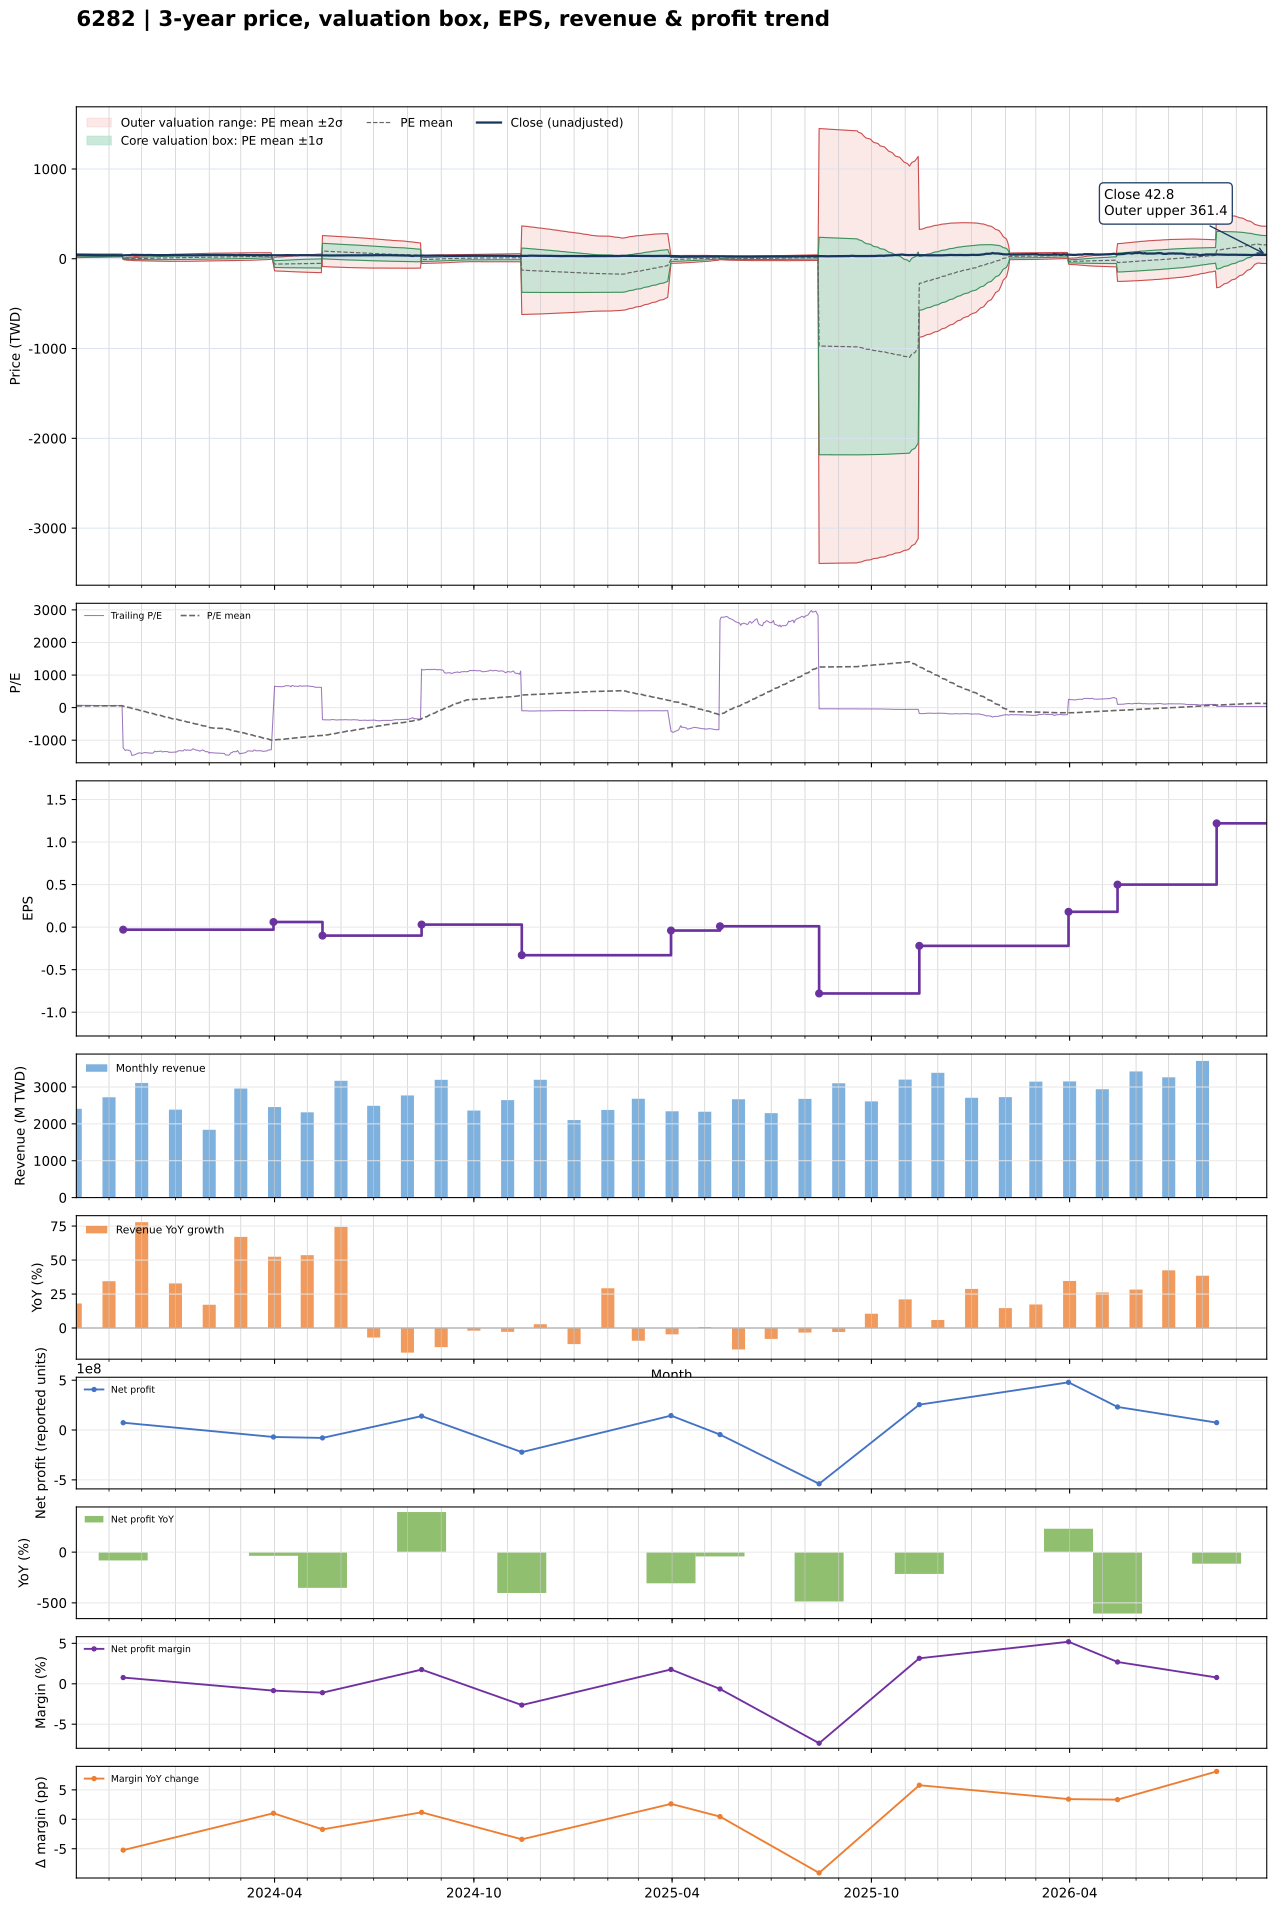

The file beside this chart, header and first rows:
date, close, available_date, period_end, ttm_eps, pe, pe_mean, pe_std, price_m2, price_m1, price_mean, price_p1, price_p2, forward_eps, forward_pe, forward_pe_mean, forward_pe_std, forward_price_m2, forward_price_m1, forward_price_mean, forward_price_p1, forward_price_p2
2023-10-02, 45.45, 2023-08-14, 2023-06-30, 0.63, 72.14, 51.05, 15.55, 12.57, 22.37, 32.16, 41.96, 51.75, , , , , , , , , 
2023-10-03, 44.2, 2023-08-14, 2023-06-30, 0.63, 70.16, 51.37, 15.54, 12.78, 22.57, 32.36, 42.15, 51.95, , , , , , , , , 
2023-10-04, 43.85, 2023-08-14, 2023-06-30, 0.63, 69.6, 51.68, 15.53, 12.99, 22.78, 32.56, 42.34, 52.13, , , , , , , , , 
2023-10-05, 44.3, 2023-08-14, 2023-06-30, 0.63, 70.32, 52.01, 15.51, 13.22, 22.99, 32.76, 42.53, 52.3, , , , , , , , , 
2023-10-06, 43.7, 2023-08-14, 2023-06-30, 0.63, 69.37, 52.33, 15.47, 13.48, 23.22, 32.97, 42.71, 52.45, , , , , , , , , 
2023-10-11, 42.35, 2023-08-14, 2023-06-30, 0.63, 67.22, 52.61, 15.42, 13.71, 23.43, 33.15, 42.86, 52.58, , , , , , , , , 
2023-10-12, 43.45, 2023-08-14, 2023-06-30, 0.63, 68.97, 52.92, 15.38, 13.96, 23.65, 33.34, 43.03, 52.72, , , , , , , , , 
2023-10-13, 42.8, 2023-08-14, 2023-06-30, 0.63, 67.94, 53.19, 15.35, 14.16, 23.84, 33.51, 43.18, 52.86, , , , , , , , , 
2023-10-16, 41.45, 2023-08-14, 2023-06-30, 0.63, 65.79, 53.44, 15.31, 14.37, 24.02, 33.67, 43.31, 52.96, , , , , , , , , 
2023-10-17, 40.7, 2023-08-14, 2023-06-30, 0.63, 64.6, 53.68, 15.26, 14.59, 24.21, 33.82, 43.43, 53.04, , , , , , , , , 
2023-10-18, 39.95, 2023-08-14, 2023-06-30, 0.63, 63.41, 53.9, 15.21, 14.8, 24.38, 33.96, 43.54, 53.12, , , , , , , , , 
2023-10-19, 39.7, 2023-08-14, 2023-06-30, 0.63, 63.02, 54.14, 15.13, 15.05, 24.58, 34.11, 43.64, 53.17, , , , , , , , , 
2023-10-20, 39.4, 2023-08-14, 2023-06-30, 0.63, 62.54, 54.37, 15.04, 15.3, 24.78, 34.25, 43.73, 53.2, , , , , , , , , 
2023-10-23, 39.5, 2023-08-14, 2023-06-30, 0.63, 62.7, 54.59, 14.96, 15.55, 24.97, 34.39, 43.82, 53.24, , , , , , , , , 
2023-10-24, 40, 2023-08-14, 2023-06-30, 0.63, 63.49, 54.84, 14.86, 15.82, 25.18, 34.55, 43.91, 53.27, , , , , , , , , 
2023-10-25, 39.7, 2023-08-14, 2023-06-30, 0.63, 63.02, 55.07, 14.77, 16.09, 25.39, 34.69, 44, 53.3, , , , , , , , , 
2023-10-26, 38.95, 2023-08-14, 2023-06-30, 0.63, 61.83, 55.3, 14.66, 16.37, 25.61, 34.84, 44.07, 53.31, , , , , , , , , 
2023-10-27, 38.55, 2023-08-14, 2023-06-30, 0.63, 61.19, 55.52, 14.54, 16.66, 25.82, 34.98, 44.14, 53.3, , , , , , , , , 
2023-10-30, 39.2, 2023-08-14, 2023-06-30, 0.63, 62.22, 55.76, 14.41, 16.97, 26.05, 35.13, 44.21, 53.29, , , , , , , , , 
2023-10-31, 38, 2023-08-14, 2023-06-30, 0.63, 60.32, 55.97, 14.29, 17.26, 26.26, 35.26, 44.26, 53.26, , , , , , , , , 
2023-11-01, 38, 2023-08-14, 2023-06-30, 0.63, 60.32, 56.2, 14.14, 17.59, 26.5, 35.41, 44.31, 53.22, , , , , , , , , 
2023-11-02, 38.6, 2023-08-14, 2023-06-30, 0.63, 61.27, 56.44, 13.98, 17.95, 26.75, 35.56, 44.36, 53.17, , , , , , , , , 
2023-11-03, 38.8, 2023-08-14, 2023-06-30, 0.63, 61.59, 56.69, 13.79, 18.33, 27.02, 35.71, 44.4, 53.09, , , , , , , , , 
2023-11-06, 39.55, 2023-08-14, 2023-06-30, 0.63, 62.78, 56.94, 13.62, 18.72, 27.3, 35.87, 44.45, 53.03, , , , , , , , , 
2023-11-07, 39.2, 2023-08-14, 2023-06-30, 0.63, 62.22, 57.17, 13.49, 19.02, 27.52, 36.01, 44.51, 53.01, , , , , , , , , 
2023-11-08, 39.55, 2023-08-14, 2023-06-30, 0.63, 62.78, 57.39, 13.35, 19.33, 27.74, 36.15, 44.57, 52.98, , , , , , , , , 
2023-11-09, 39, 2023-08-14, 2023-06-30, 0.63, 61.9, 57.6, 13.22, 19.63, 27.96, 36.29, 44.62, 52.95, , , , , , , , , 
2023-11-10, 39.1, 2023-08-14, 2023-06-30, 0.63, 62.06, 57.79, 13.11, 19.89, 28.15, 36.41, 44.67, 52.93, , , , , , , , , 
2023-11-13, 38.4, 2023-08-14, 2023-06-30, 0.63, 60.95, 57.98, 13, 20.14, 28.33, 36.52, 44.72, 52.91, , , , , , , , , 
2023-11-14, 37.15, 2023-11-14, 2023-09-30, -0.03, -1238, 47.32, 119.1, 5.723, 2.152, -1.42, -4.991, -8.563, , , , , , , , , 
2023-11-15, 38.35, 2023-11-14, 2023-09-30, -0.03, -1278, 36.34, 169.8, 9.096, 4.003, -1.09, -6.183, -11.28, , , , , , , , , 
2023-11-16, 39.45, 2023-11-14, 2023-09-30, -0.03, -1315, 25.04, 209.8, 11.84, 5.544, -0.7513, -7.047, -13.34, , , , , , , , , 
2023-11-17, 38.95, 2023-11-14, 2023-09-30, -0.03, -1298, 13.89, 242.1, 14.11, 6.847, -0.4167, -7.68, -14.94, , , , , , , , , 
2023-11-20, 39.45, 2023-11-14, 2023-09-30, -0.03, -1315, 2.609, 270.8, 16.17, 8.046, -0.07827, -8.202, -16.33, , , , , , , , , 
2023-11-21, 40.7, 2023-11-14, 2023-09-30, -0.03, -1357, -9.033, 297.8, 18.14, 9.206, 0.271, -8.664, -17.6, , , , , , , , , 
2023-11-22, 44.1, 2023-11-14, 2023-09-30, -0.03, -1470, -21.62, 326.3, 20.23, 10.44, 0.6485, -9.14, -18.93, , , , , , , , , 
2023-11-23, 43.75, 2023-11-14, 2023-09-30, -0.03, -1458, -34.11, 351.6, 22.12, 11.57, 1.023, -9.525, -20.07, , , , , , , , , 
2023-11-24, 43.7, 2023-11-14, 2023-09-30, -0.03, -1457, -46.6, 374.7, 23.88, 12.64, 1.398, -9.844, -21.09, , , , , , , , , 
2023-11-27, 42.3, 2023-11-14, 2023-09-30, -0.03, -1410, -58.73, 394.7, 25.45, 13.6, 1.762, -10.08, -21.92, , , , , , , , , 
2023-11-28, 41.8, 2023-11-14, 2023-09-30, -0.03, -1393, -70.73, 413, 26.9, 14.51, 2.122, -10.27, -22.66, , , , , , , , , 
2023-11-29, 41.65, 2023-11-14, 2023-09-30, -0.03, -1388, -82.68, 430, 28.28, 15.38, 2.48, -10.42, -23.32, , , , , , , , , 
2023-11-30, 41.9, 2023-11-14, 2023-09-30, -0.03, -1397, -94.68, 446.2, 29.61, 16.23, 2.841, -10.55, -23.93, , , , , , , , , 
2023-12-01, 42.1, 2023-11-14, 2023-09-30, -0.03, -1403, -106.7, 461.7, 30.91, 17.05, 3.202, -10.65, -24.5, , , , , , , , , 
2023-12-04, 41.25, 2023-11-14, 2023-09-30, -0.03, -1375, -118.6, 475.8, 32.1, 17.83, 3.557, -10.72, -24.99, , , , , , , , , 
2023-12-05, 41.6, 2023-11-14, 2023-09-30, -0.03, -1387, -130.5, 489.4, 33.28, 18.6, 3.915, -10.77, -25.45, , , , , , , , , 
2023-12-06, 41.5, 2023-11-14, 2023-09-30, -0.03, -1383, -142.4, 502.3, 34.41, 19.34, 4.271, -10.8, -25.87, , , , , , , , , 
2023-12-07, 41.8, 2023-11-14, 2023-09-30, -0.03, -1393, -154.3, 514.8, 35.52, 20.07, 4.63, -10.81, -26.26, , , , , , , , , 
2023-12-08, 41.75, 2023-11-14, 2023-09-30, -0.03, -1392, -166.3, 526.7, 36.59, 20.79, 4.989, -10.81, -26.61, , , , , , , , , 
2023-12-11, 42, 2023-11-14, 2023-09-30, -0.03, -1400, -178.3, 538.2, 37.64, 21.5, 5.35, -10.8, -26.94, , , , , , , , , 
2023-12-12, 41.25, 2023-11-14, 2023-09-30, -0.03, -1375, -190.2, 548.8, 38.63, 22.17, 5.705, -10.76, -27.22, , , , , , , , , 
2023-12-13, 40.05, 2023-11-14, 2023-09-30, -0.03, -1335, -201.6, 558.2, 39.54, 22.8, 6.049, -10.7, -27.44, , , , , , , , , 
2023-12-14, 40.55, 2023-11-14, 2023-09-30, -0.03, -1352, -213.3, 567.5, 40.45, 23.42, 6.398, -10.63, -27.65, , , , , , , , , 
2023-12-15, 40.5, 2023-11-14, 2023-09-30, -0.03, -1350, -224.9, 576.4, 41.33, 24.04, 6.746, -10.55, -27.84, , , , , , , , , 
2023-12-18, 40.05, 2023-11-14, 2023-09-30, -0.03, -1335, -236.3, 584.7, 42.17, 24.63, 7.09, -10.45, -27.99, , , , , , , , , 
2023-12-19, 40, 2023-11-14, 2023-09-30, -0.03, -1333, -247.8, 592.6, 42.99, 25.21, 7.434, -10.35, -28.12, , , , , , , , , 
2023-12-20, 40.9, 2023-11-14, 2023-09-30, -0.03, -1363, -259.5, 600.7, 43.83, 25.81, 7.785, -10.24, -28.26, , , , , , , , , 
2023-12-21, 40.55, 2023-11-14, 2023-09-30, -0.03, -1352, -271.1, 608.2, 44.63, 26.38, 8.133, -10.11, -28.36, , , , , , , , , 
2023-12-22, 40.45, 2023-11-14, 2023-09-30, -0.03, -1348, -282.7, 615.4, 45.41, 26.94, 8.482, -9.981, -28.44, , , , , , , , , 
2023-12-25, 40.5, 2023-11-14, 2023-09-30, -0.03, -1350, -294.4, 622.3, 46.17, 27.5, 8.831, -9.838, -28.51, , , , , , , , , 
2023-12-26, 41.3, 2023-11-14, 2023-09-30, -0.03, -1377, -306.2, 629.3, 46.94, 28.07, 9.187, -9.69, -28.57, , , , , , , , , 
... 666 more rows
